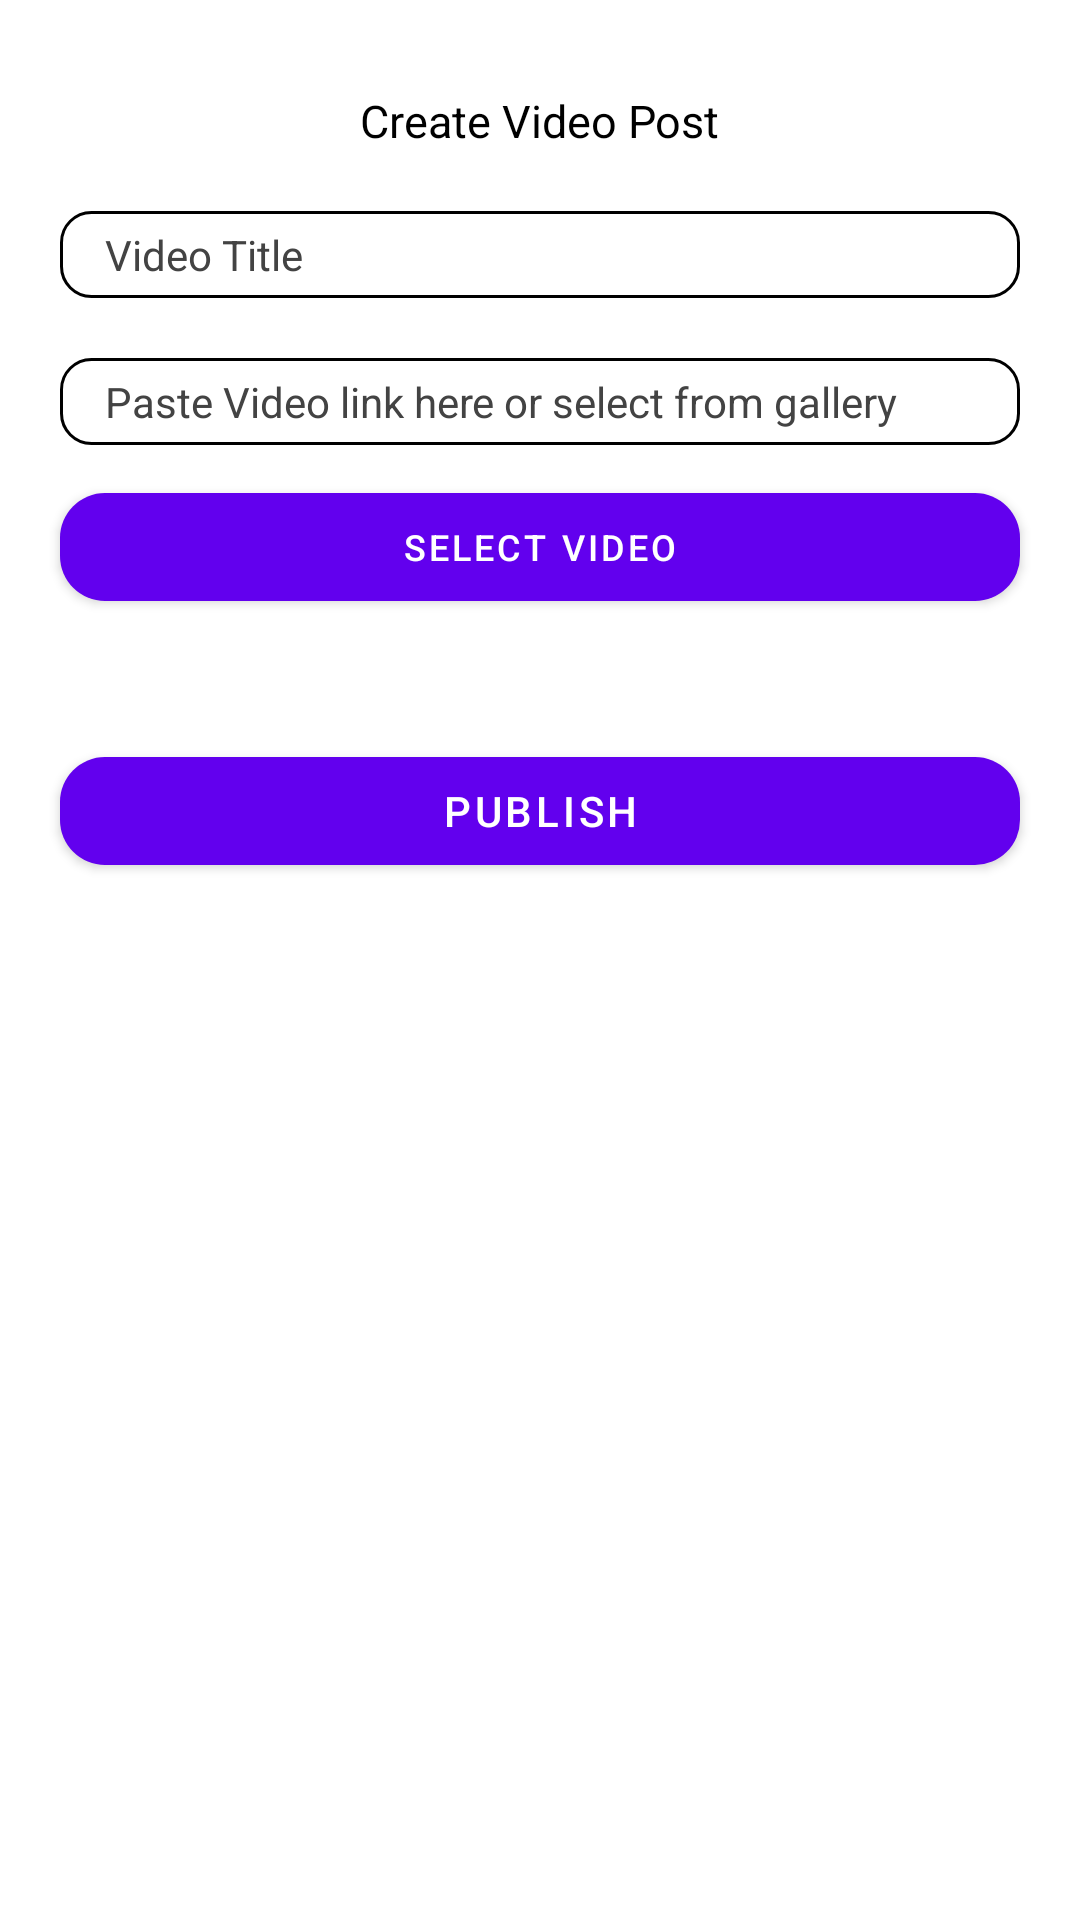

The Android layout XML behind this screen, and the referenced resources:
<!-- AndroidManifest.xml: application theme Theme.ApexNews -->
<!-- res/layout/activity_video_post.xml -->
<?xml version="1.0" encoding="utf-8"?>
<RelativeLayout xmlns:android="http://schemas.android.com/apk/res/android"
    xmlns:app="http://schemas.android.com/apk/res-auto"
    xmlns:tools="http://schemas.android.com/tools"
    android:layout_width="match_parent"
    android:layout_height="match_parent"
    android:background="@color/white"
    tools:context=".VideoPost">

    <TextView
        android:layout_width="wrap_content"
        android:layout_height="wrap_content"
        android:id="@+id/title_txt"
        android:layout_centerHorizontal="true"
        android:layout_marginTop="30dp"
        android:textColor="@color/black"
        android:textSize="15sp"
        android:text="Create Video Post"/>


    <EditText
        android:layout_width="match_parent"
        android:layout_height="wrap_content"
        android:layout_below="@+id/title_txt"
        android:layout_marginTop="20dp"
        android:layout_marginStart="20dp"
        android:layout_marginEnd="20dp"
        android:background="@drawable/text_bg"
        android:hint="Video Title"
        android:textColor="@color/black"
        android:textColorHint="#434343"
        android:id="@+id/video_title"
        android:textSize="14sp"/>

    <EditText
        android:layout_width="match_parent"
        android:layout_height="wrap_content"
        android:layout_marginTop="20dp"
        android:layout_marginStart="20dp"
        android:layout_marginEnd="20dp"
        android:layout_below="@+id/video_title"
        android:background="@drawable/text_bg"
        android:hint="Paste Video link here or select from gallery"
        android:textSize="14sp"
        android:id="@+id/video_url"
        android:textColorHint="#434343"
        android:textColor="@color/black"/>


    <com.google.android.material.button.MaterialButton
        android:layout_width="match_parent"
        android:layout_height="wrap_content"
        android:text="Select Video"
        android:textSize="12sp"
        android:layout_below="@+id/video_url"
        android:layout_marginTop="10dp"
        android:layout_marginStart="20dp"
        android:layout_marginEnd="20dp"
        android:id="@+id/select_video"
        app:cornerRadius="15dp"/>

    <com.google.android.material.button.MaterialButton
        android:layout_width="match_parent"
        android:layout_height="wrap_content"
        android:layout_below="@+id/select_video"
        android:layout_marginTop="40dp"
        android:layout_marginStart="20dp"
        android:layout_marginEnd="20dp"
        app:cornerRadius="15dp"
        android:text="Publish"
        android:id="@+id/publish"/>



</RelativeLayout>
<!-- resources referenced by this layout -->
<resources>
  <!-- drawable text_bg (drawable) -->
  <?xml version="1.0" encoding="utf-8"?>
  <shape android:shape="rectangle" xmlns:android="http://schemas.android.com/apk/res/android">
  
      <corners android:radius="10dp"/>
      <solid android:color="@color/white"/>
      <padding android:bottom="5dp"
          android:top="5dp"
          android:left="15dp"
          android:right="5dp"/>
  
      <stroke android:color="@color/black"
          android:width="1dp"/>
  
  </shape>
  <style name="Theme.ApexNews" parent="Theme.MaterialComponents.DayNight.NoActionBar">
          
          <item name="colorPrimary">@color/purple_500</item>
          <item name="colorPrimaryVariant">@color/purple_700</item>
          <item name="colorOnPrimary">@color/white</item>
          
          <item name="colorSecondary">@color/teal_200</item>
          <item name="colorSecondaryVariant">@color/teal_700</item>
          <item name="colorOnSecondary">@color/black</item>
          
          <item name="android:statusBarColor">?attr/colorPrimaryVariant</item>
          
      </style>
  <!-- not gathered from this repository: default colours our renderer supplied (Android Studio template values) -->
  <color name="purple_500">#FF6200EE</color>
  <color name="purple_700">#FF3700B3</color>
  <color name="teal_200">#FF03DAC5</color>
  <color name="teal_700">#FF018786</color>
  <color name="black">#FF000000</color>
  <color name="white">#FFFFFFFF</color>
</resources>
